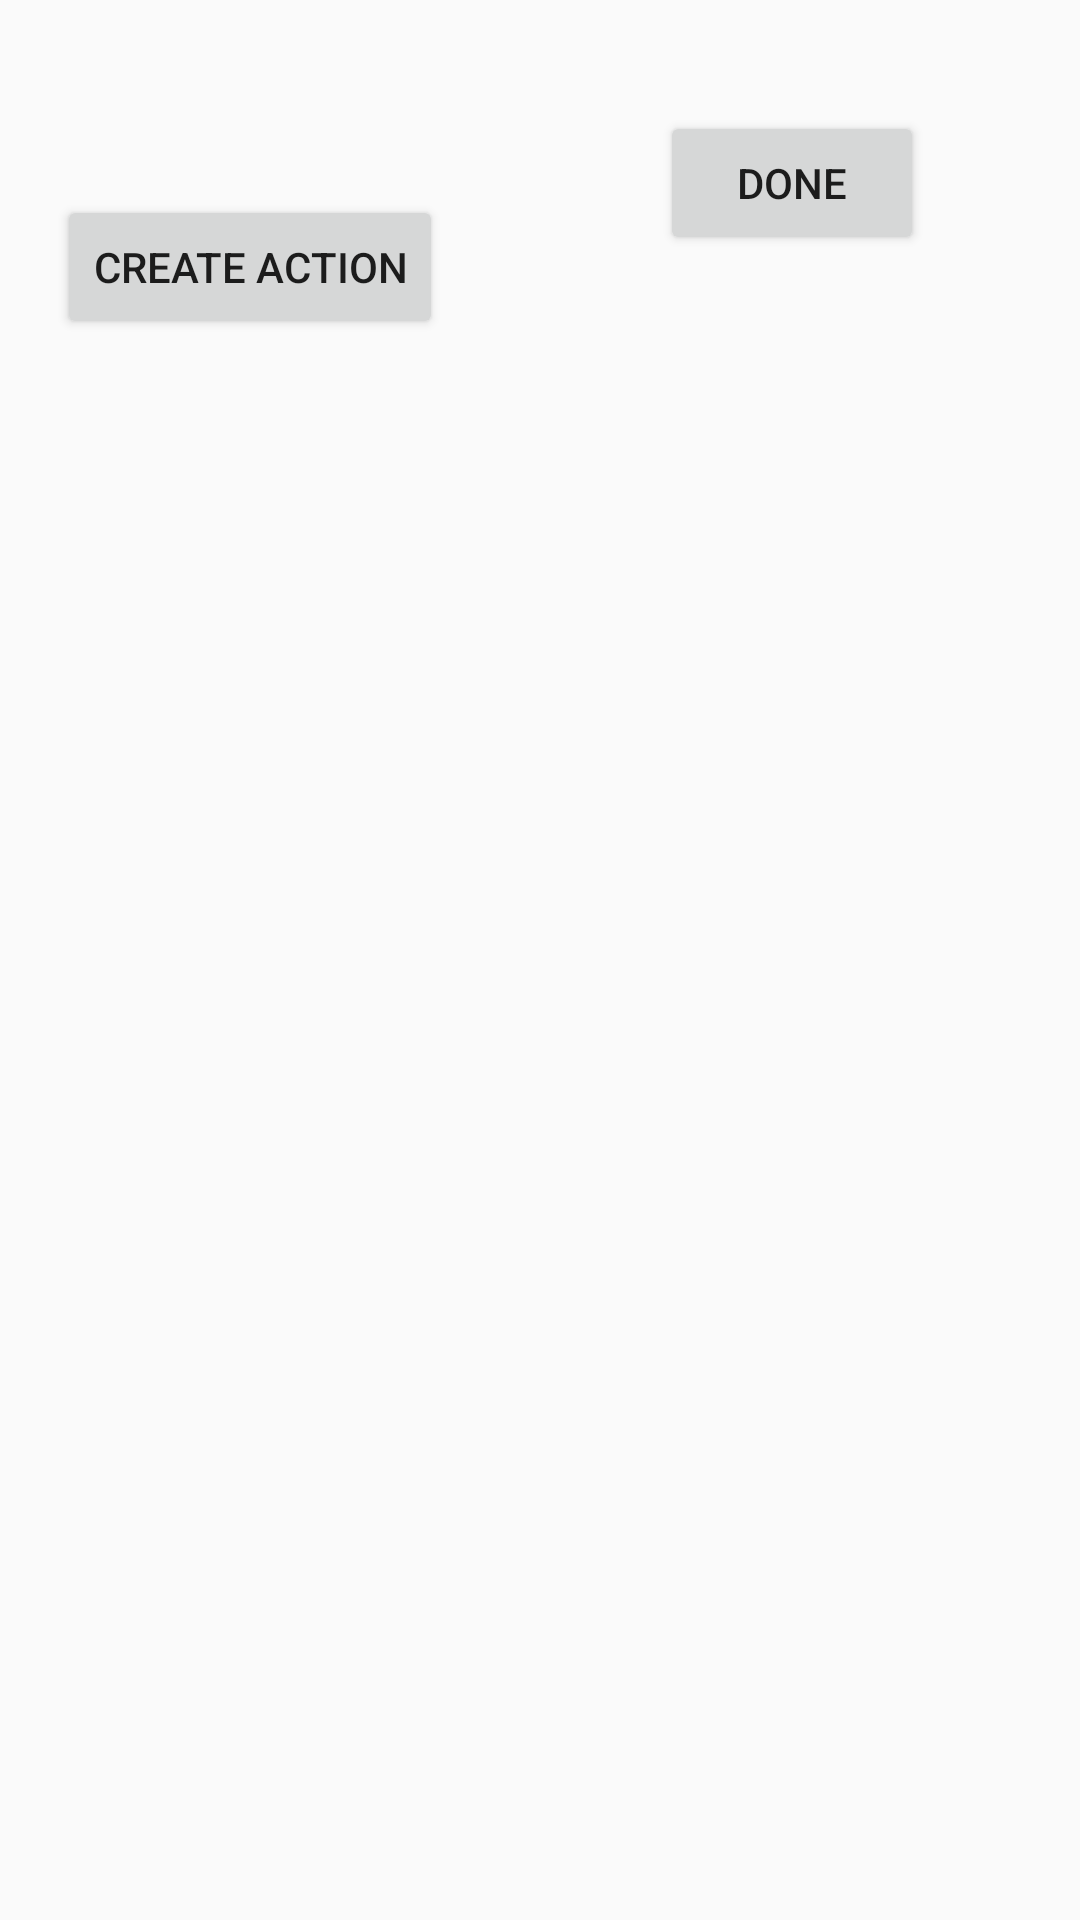

Here is an Android app screen rendered from its layout file. Give the layout XML and the strings, colors and styles it references.
<!-- AndroidManifest.xml: application theme Theme.Speech -->
<!-- res/layout/options.xml -->
<?xml version="1.0" encoding="utf-8"?>
<RelativeLayout xmlns:android="http://schemas.android.com/apk/res/android"
    android:layout_width="match_parent"
    android:layout_height="match_parent">

    <Button
        android:id="@+id/buttonCreateActions"
        android:layout_width="wrap_content"
        android:layout_height="wrap_content"
        android:layout_alignParentStart="true"
        android:layout_alignParentLeft="true"
        android:layout_alignParentTop="true"
        android:layout_marginStart="19dp"
        android:layout_marginLeft="19dp"
        android:layout_marginTop="65dp"
        android:text="Create Action"
        android:onClick="setKeyword"/>

    <Button
        android:id="@+id/buttonDone"
        android:layout_width="wrap_content"
        android:layout_height="wrap_content"
        android:layout_alignParentTop="true"
        android:layout_alignParentEnd="true"
        android:layout_alignParentRight="true"
        android:layout_marginTop="37dp"
        android:layout_marginEnd="52dp"
        android:layout_marginRight="52dp"
        android:text="Done"
        android:onClick="goBack"/>

</RelativeLayout>
<!-- resources referenced by this layout -->
<resources>
  <style name="Theme.Speech" parent="Theme.Design.Light.NoActionBar">
          
          <item name="colorPrimary">@color/primary</item>
          <item name="colorPrimaryDark">@color/primary_dark</item>
          <item name="colorAccent">@color/accent</item>
      </style>
</resources>
